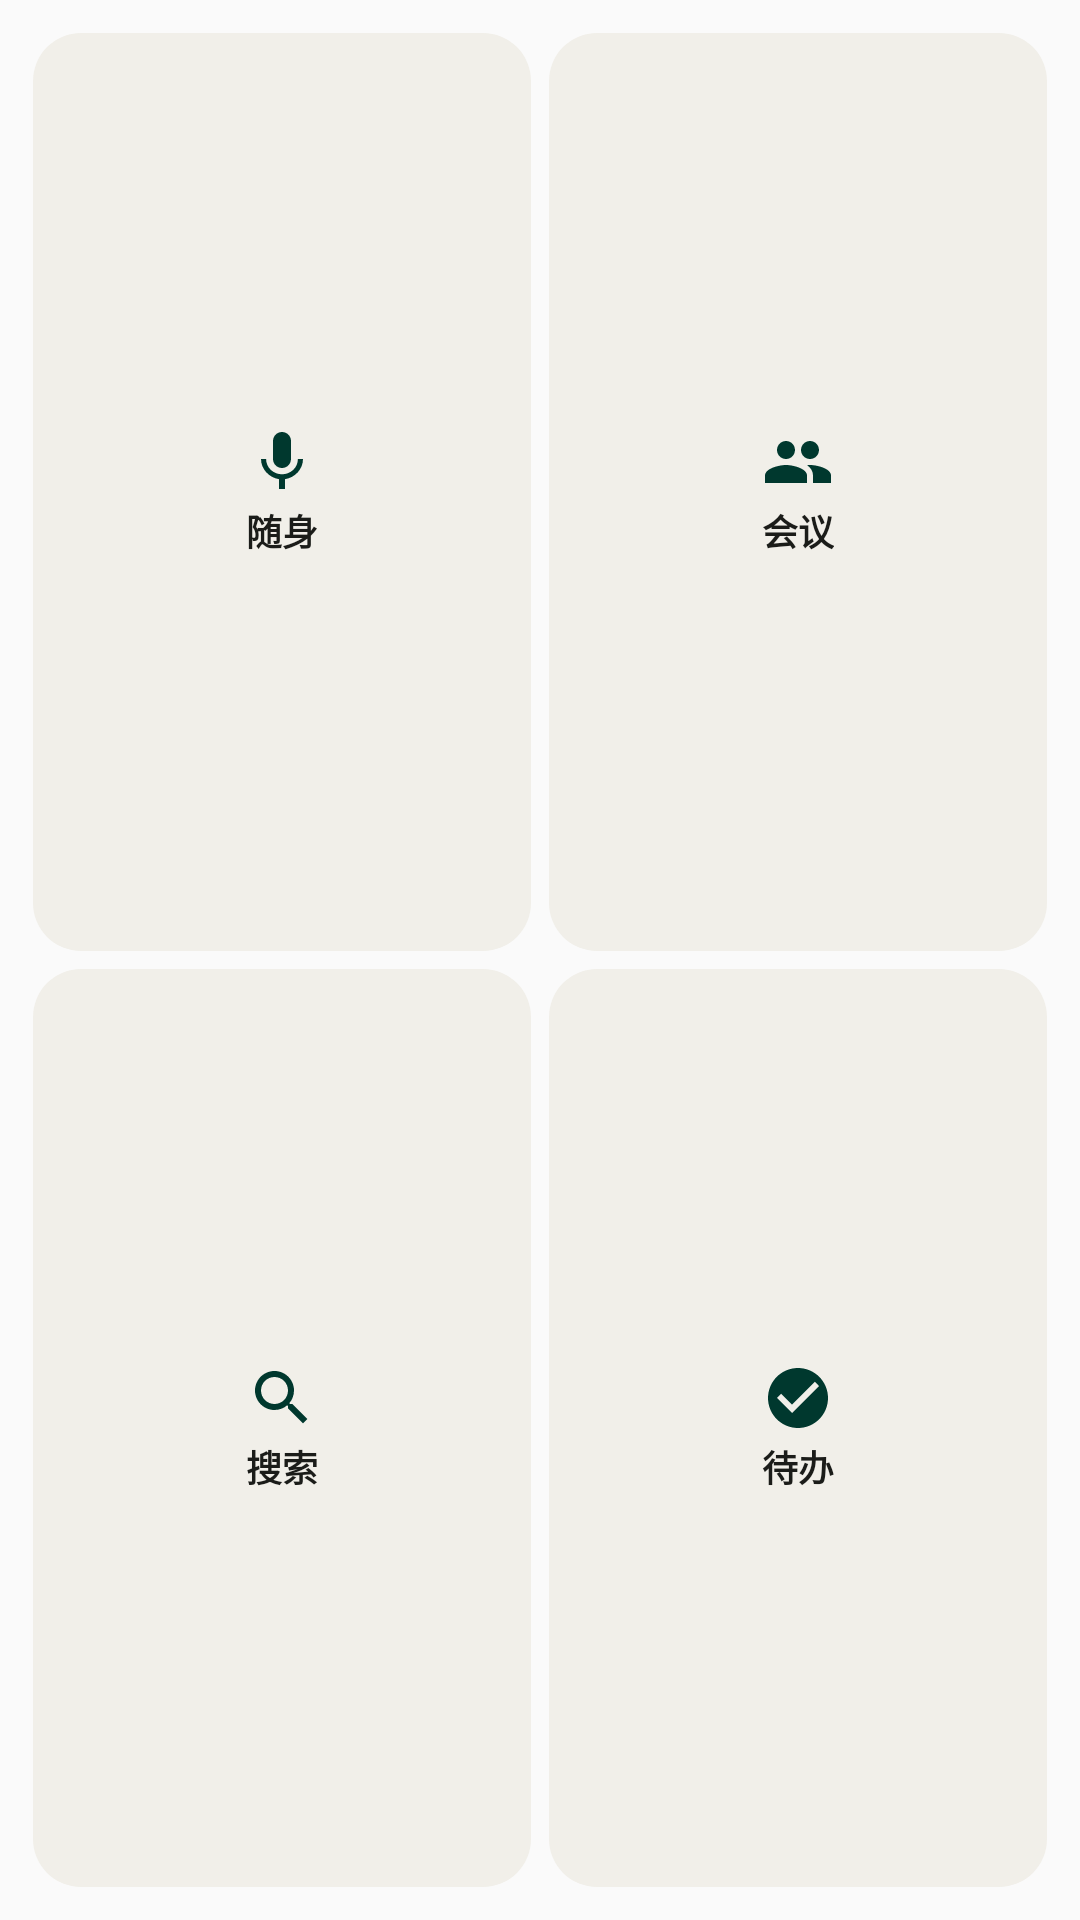

Produce the Android XML layout that renders to this screen, including the resource entries it uses.
<!-- AndroidManifest.xml: application theme Theme.ShuoLeSa -->
<!-- res/layout/widget_quick.xml -->
<?xml version="1.0" encoding="utf-8"?>
<LinearLayout xmlns:android="http://schemas.android.com/apk/res/android"
    android:id="@android:id/background"
    android:layout_width="match_parent"
    android:layout_height="match_parent"
    android:background="@drawable/widget_bg"
    android:orientation="vertical"
    android:padding="8dp">

    <LinearLayout
        android:layout_width="match_parent"
        android:layout_height="0dp"
        android:layout_weight="1"
        android:orientation="horizontal">
        <LinearLayout
            android:id="@+id/quick_life"
            android:layout_width="0dp"
            android:layout_height="match_parent"
            android:layout_margin="3dp"
            android:layout_weight="1"
            android:background="@drawable/widget_bg_raised"
            android:gravity="center"
            android:orientation="vertical">
            <ImageView android:layout_width="24dp" android:layout_height="24dp" android:importantForAccessibility="no" android:src="@drawable/ic_w_mic_accent" />
            <TextView android:layout_width="wrap_content" android:layout_height="wrap_content" android:layout_marginTop="2dp" android:text="随身" android:textColor="@color/text_primary" android:textSize="12sp" android:textStyle="bold" />
        </LinearLayout>
        <LinearLayout
            android:id="@+id/quick_meeting"
            android:layout_width="0dp"
            android:layout_height="match_parent"
            android:layout_margin="3dp"
            android:layout_weight="1"
            android:background="@drawable/widget_bg_raised"
            android:gravity="center"
            android:orientation="vertical">
            <ImageView android:layout_width="24dp" android:layout_height="24dp" android:importantForAccessibility="no" android:src="@drawable/ic_w_people_accent" />
            <TextView android:layout_width="wrap_content" android:layout_height="wrap_content" android:layout_marginTop="2dp" android:text="会议" android:textColor="@color/text_primary" android:textSize="12sp" android:textStyle="bold" />
        </LinearLayout>
    </LinearLayout>

    <LinearLayout
        android:layout_width="match_parent"
        android:layout_height="0dp"
        android:layout_weight="1"
        android:orientation="horizontal">
        <LinearLayout
            android:id="@+id/quick_search"
            android:layout_width="0dp"
            android:layout_height="match_parent"
            android:layout_margin="3dp"
            android:layout_weight="1"
            android:background="@drawable/widget_bg_raised"
            android:gravity="center"
            android:orientation="vertical">
            <ImageView android:layout_width="24dp" android:layout_height="24dp" android:importantForAccessibility="no" android:src="@drawable/ic_w_search_accent" />
            <TextView android:layout_width="wrap_content" android:layout_height="wrap_content" android:layout_marginTop="2dp" android:text="搜索" android:textColor="@color/text_primary" android:textSize="12sp" android:textStyle="bold" />
        </LinearLayout>
        <LinearLayout
            android:id="@+id/quick_tasks"
            android:layout_width="0dp"
            android:layout_height="match_parent"
            android:layout_margin="3dp"
            android:layout_weight="1"
            android:background="@drawable/widget_bg_raised"
            android:gravity="center"
            android:orientation="vertical">
            <ImageView android:layout_width="24dp" android:layout_height="24dp" android:importantForAccessibility="no" android:src="@drawable/ic_w_check_accent" />
            <TextView android:layout_width="wrap_content" android:layout_height="wrap_content" android:layout_marginTop="2dp" android:text="待办" android:textColor="@color/text_primary" android:textSize="12sp" android:textStyle="bold" />
        </LinearLayout>
    </LinearLayout>
</LinearLayout>
<!-- resources referenced by this layout -->
<resources>
  <color name="text_primary">#1B1C19</color>
  <!-- drawable ic_w_check_accent (drawable) -->
  <vector xmlns:android="http://schemas.android.com/apk/res/android"
      android:width="24dp"
      android:height="24dp"
      android:viewportWidth="24"
      android:viewportHeight="24"
      android:tint="@color/widget_accent_text">
      <path
          android:fillColor="@android:color/white"
          android:pathData="M12,2C6.48,2 2,6.48 2,12s4.48,10 10,10 10,-4.48 10,-10S17.52,2 12,2zM10,17l-5,-5 1.41,-1.41L10,14.17l7.59,-7.59L19,8l-9,9z" />
  </vector>
  <!-- drawable ic_w_mic_accent (drawable) -->
  <vector xmlns:android="http://schemas.android.com/apk/res/android"
      android:width="24dp"
      android:height="24dp"
      android:viewportWidth="24"
      android:viewportHeight="24"
      android:tint="@color/widget_accent_text">
      <path
          android:fillColor="@android:color/white"
          android:pathData="M12,14c1.66,0 2.99,-1.34 2.99,-3L15,5c0,-1.66 -1.34,-3 -3,-3S9,3.34 9,5v6c0,1.66 1.34,3 3,3zM17.3,11c0,3 -2.54,5.1 -5.3,5.1S6.7,14 6.7,11H5c0,3.41 2.72,6.23 6,6.72V21h2v-3.28c3.28,-0.48 6,-3.3 6,-6.72h-1.7z" />
  </vector>
  <!-- drawable ic_w_people_accent (drawable) -->
  <vector xmlns:android="http://schemas.android.com/apk/res/android"
      android:width="24dp"
      android:height="24dp"
      android:viewportWidth="24"
      android:viewportHeight="24"
      android:tint="@color/widget_accent_text">
      <path
          android:fillColor="@android:color/white"
          android:pathData="M16,11c1.66,0 2.99,-1.34 2.99,-3S17.66,5 16,5c-1.66,0 -3,1.34 -3,3s1.34,3 3,3zM8,11c1.66,0 2.99,-1.34 2.99,-3S9.66,5 8,5C6.34,5 5,6.34 5,8s1.34,3 3,3zM8,13c-2.33,0 -7,1.17 -7,3.5V19h14v-2.5c0,-2.33 -4.67,-3.5 -7,-3.5zM16,13c-0.29,0 -0.62,0.02 -0.97,0.05 1.16,0.84 1.97,1.97 1.97,3.45V19h6v-2.5c0,-2.33 -4.67,-3.5 -7,-3.5z" />
  </vector>
  <!-- drawable ic_w_search_accent (drawable) -->
  <vector xmlns:android="http://schemas.android.com/apk/res/android"
      android:width="24dp"
      android:height="24dp"
      android:viewportWidth="24"
      android:viewportHeight="24"
      android:tint="@color/widget_accent_text">
      <path
          android:fillColor="@android:color/white"
          android:pathData="M15.5,14h-0.79l-0.28,-0.27C15.41,12.59 16,11.11 16,9.5 16,5.91 13.09,3 9.5,3S3,5.91 3,9.5 5.91,16 9.5,16c1.61,0 3.09,-0.59 4.23,-1.57l0.27,0.28v0.79l5,4.99L20.49,19l-4.99,-5zM9.5,14C7.01,14 5,11.99 5,9.5S7.01,5 9.5,5 14,7.01 14,9.5 11.99,14 9.5,14z" />
  </vector>
  <!-- drawable widget_bg_raised (drawable) -->
  <shape xmlns:android="http://schemas.android.com/apk/res/android" android:shape="rectangle">
      <solid android:color="@color/widget_bg_raised" />
      <corners android:radius="@dimen/widget_inner_radius" />
  </shape>
  <style name="Theme.ShuoLeSa" parent="android:Theme.Material.Light.NoActionBar" />
  <color name="widget_accent_text">#00382E</color>
  <color name="widget_bg_raised">#F1EFE9</color>
  <dimen name="widget_inner_radius">16dp</dimen>
</resources>
